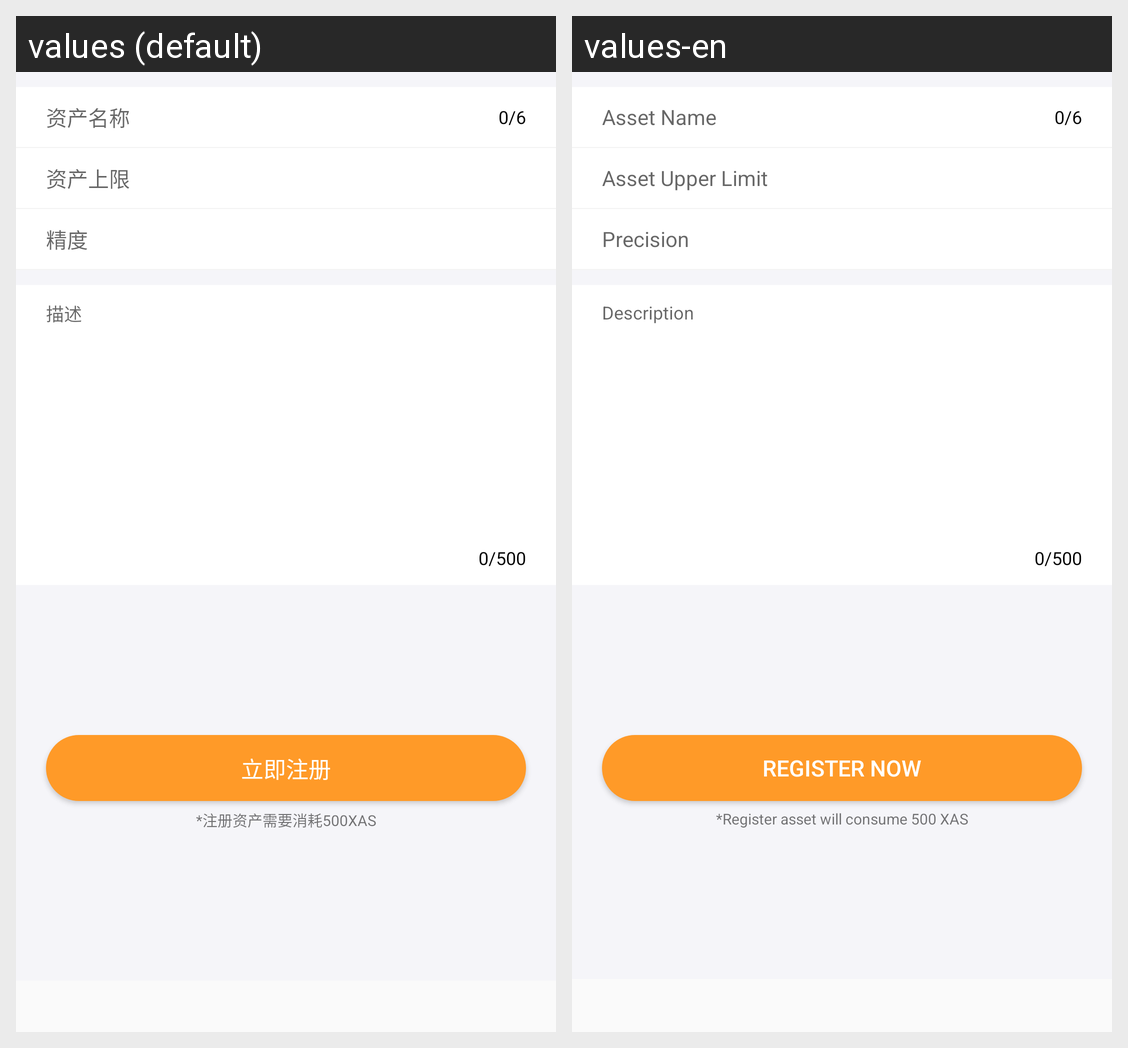

Here is an Android app screen in its default locale and in the app's own translations. Write out the translated-string differences for the strings that appear on this screen.
Android screen res/layout/fragment_register_uiaasset.xml rendered under 2 locales, left to right: values (default), values-en. Device: Nexus 5 (rendered at 1080×1920; each locale shown at half size, 540×960, under a caption strip naming it); theme AppTheme.
Strings drawn on this screen, with the default value and each locale's value (text and hints the layout hard-codes, and strings that could not be matched under every locale, appear in the picture but are not listed):

asset_name
  values: 资产名称
  values-en: Asset Name

asset_online
  values: 资产上限
  values-en: Asset Upper Limit

precision
  values: 精度
  values-en: Precision

description
  values: 描述
  values-en: Description

registe_now
  values: 立即注册
  values-en: Register Now

register_uiaasset_note
  values: *注册资产需要消耗500XAS
  values-en: *Register asset will consume 500 XAS
